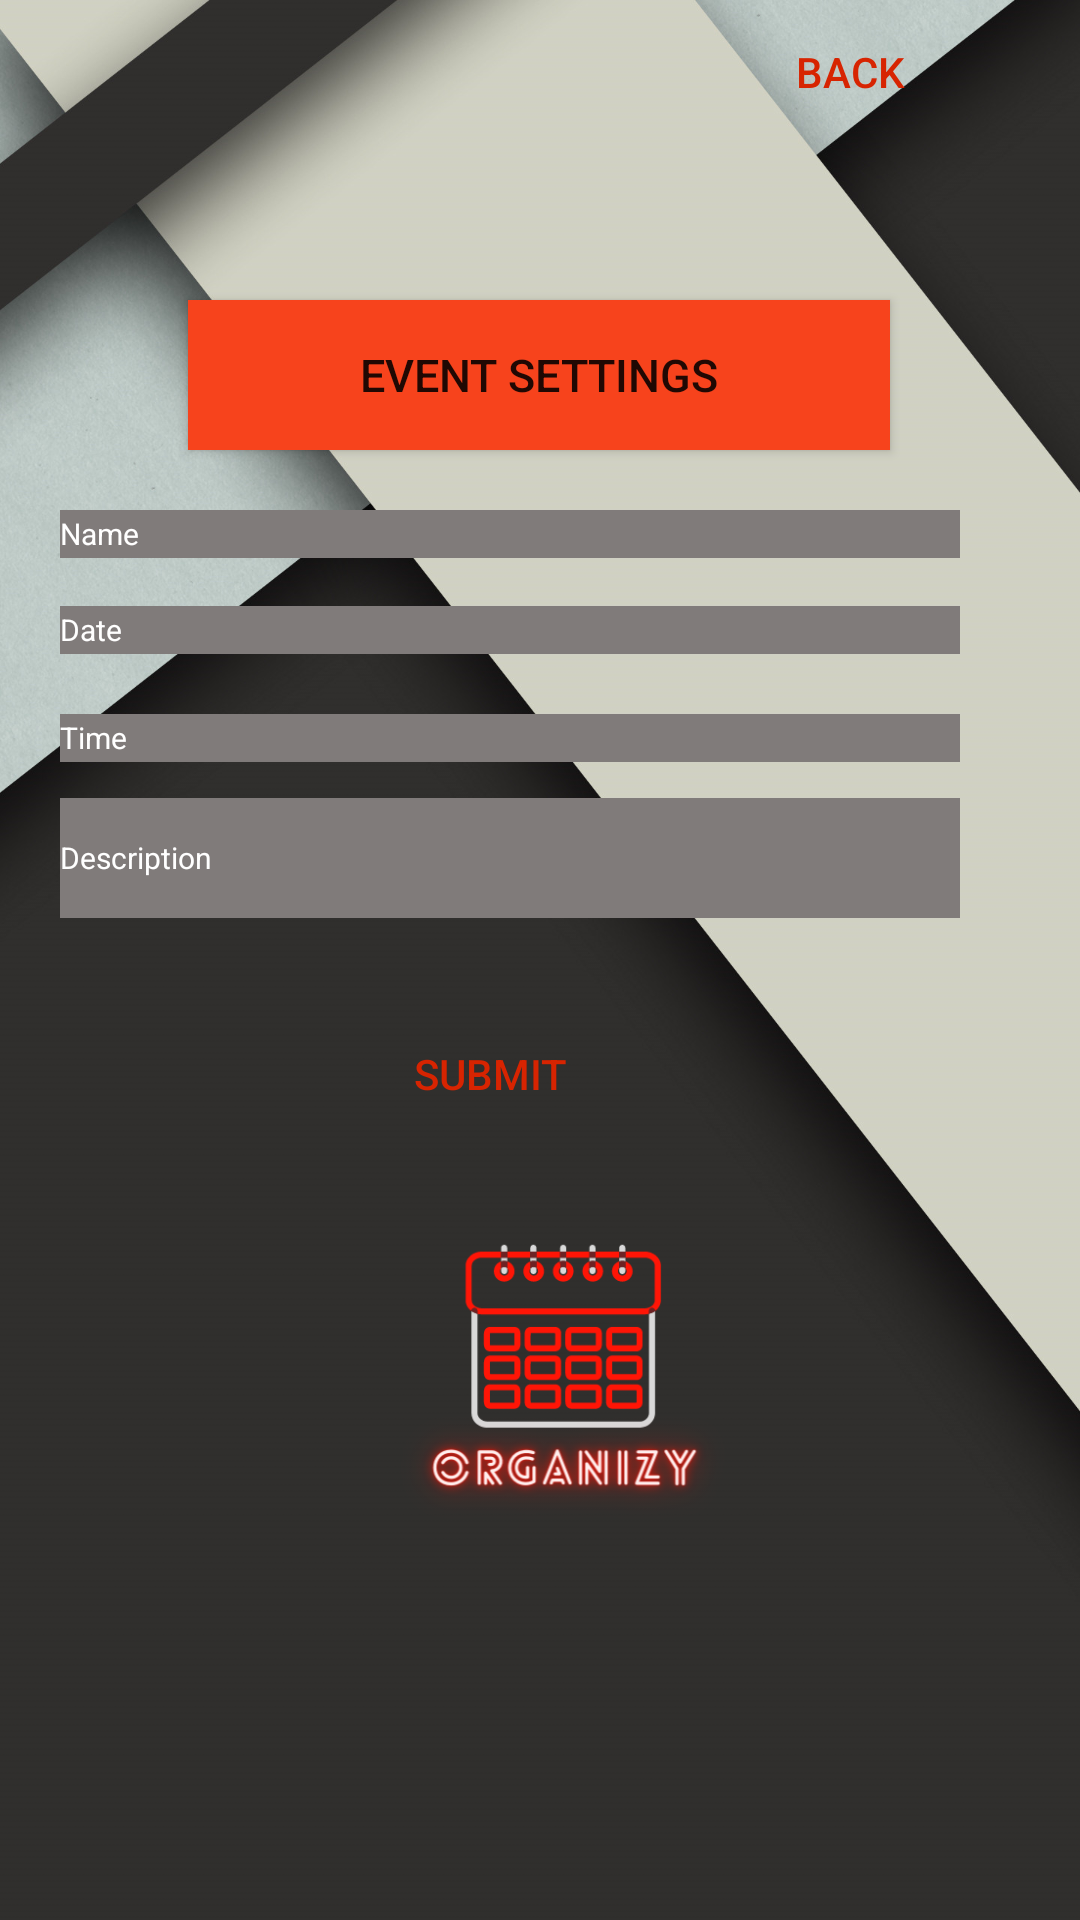

Here is an Android app screen rendered from its layout file. Give the layout XML and the strings, colors and styles it references.
<!-- AndroidManifest.xml: application theme AppTheme -->
<!-- res/layout/activity_createvent.xml -->
<?xml version="1.0" encoding="utf-8"?>
<androidx.constraintlayout.widget.ConstraintLayout
xmlns:android="http://schemas.android.com/apk/res/android"
xmlns:app="http://schemas.android.com/apk/res-auto"
xmlns:tools="http://schemas.android.com/tools"
android:layout_width="match_parent"
android:layout_height="match_parent"
android:background="@drawable/a1"
tools:ignore="MissingConstraints"
tools:context=".createvent">

    <FrameLayout
        android:id="@+id/loading"
        android:layout_width="0dp"
        android:layout_height="0dp"
        android:background="@color/loading_overlay_color"
        android:clickable="true"
        android:elevation="3dp"
        android:focusable="true"
        android:visibility="gone"
        app:layout_constraintBottom_toBottomOf="parent"
        app:layout_constraintEnd_toEndOf="parent"
        app:layout_constraintStart_toStartOf="parent"
        app:layout_constraintTop_toTopOf="parent">

    </FrameLayout>










    <Button
        android:id="@+id/org"
        android:layout_width="234dp"
        android:layout_height="50dp"
        android:layout_marginTop="100dp"
        android:background="#FF4703"
        android:text="Event Settings"
        android:textSize="15dp"
        app:backgroundTint="#F7431C"


        app:layout_constraintEnd_toEndOf="parent"
        app:layout_constraintHorizontal_bias="0.497"
        app:layout_constraintStart_toStartOf="parent"
        app:layout_constraintTop_toTopOf="parent"
        tools:ignore="MissingConstraints" />


    <EditText
        android:id="@+id/eventname"
        android:layout_width="300dp"
        android:layout_height="16dp"
        android:layout_centerHorizontal="true"
        android:layout_centerVertical="true"
        android:layout_marginStart="20dp"
        android:layout_marginTop="20dp"
        android:background="#807B7A"
        android:ems="10"
        android:hint="Name"
        android:inputType="text"
        android:textColorHint="#FFFFFFFF"
        android:textSize="10dp"
        app:layout_constraintStart_toStartOf="parent"
        app:layout_constraintTop_toBottomOf="@+id/org"
        tools:ignore="MissingConstraints" />

    <EditText
        android:id="@+id/eventdate"
        android:layout_width="300dp"
        android:layout_height="16dp"
        android:layout_centerHorizontal="true"
        android:layout_centerVertical="true"
        android:layout_marginStart="20dp"
        android:layout_marginTop="16dp"
        android:background="#807B7A"
        android:ems="10"
        android:hint="Date"
        android:inputType="date"
        android:textColorHint="#FFFFFFFF"
        android:textSize="10dp"
        app:layout_constraintStart_toStartOf="parent"
        app:layout_constraintTop_toBottomOf="@+id/eventname" />

    <EditText
        android:id="@+id/eventtime"
        android:layout_width="300dp"
        android:layout_height="16dp"
        android:layout_centerHorizontal="true"
        android:layout_centerVertical="true"
        android:layout_marginStart="20dp"
        android:layout_marginTop="20dp"
        android:background="#807B7A"
        android:ems="10"
        android:hint="Time"
        android:inputType="time"
        android:textColorHint="#FFFFFFFF"
        android:textSize="10dp"
        app:layout_constraintStart_toStartOf="parent"
        app:layout_constraintTop_toBottomOf="@+id/eventdate" />

    <EditText
        android:id="@+id/eventdescription"
        android:layout_width="300dp"
        android:layout_height="40dp"
        android:layout_centerHorizontal="true"
        android:layout_centerVertical="true"
        android:layout_marginStart="20dp"
        android:layout_marginTop="12dp"
        android:background="#807B7A"
        android:ems="10"
        android:hint="Description"
        android:inputType="text"
        android:textColorHint="#FFFFFFFF"
        android:textSize="10dp"
        app:layout_constraintStart_toStartOf="parent"
        app:layout_constraintTop_toBottomOf="@+id/eventtime" />


    <ImageView
        android:id="@+id/logo1"
        android:layout_width="168dp"
        android:layout_height="163dp"

        android:layout_marginStart="108dp"
        android:layout_marginTop="76dp"
        android:src="@drawable/logo"
        app:layout_constraintStart_toStartOf="parent"
        app:layout_constraintTop_toBottomOf="@+id/eventdescription" />

    <Button
        android:id="@+id/add"
        android:layout_width="wrap_content"
        android:layout_height="wrap_content"
        android:layout_marginTop="28dp"
        android:background="@null"
        android:text="SUBMIT "
        android:textColor="@color/colorAccent"
        app:layout_constraintEnd_toEndOf="parent"
        app:layout_constraintHorizontal_bias="0.445"
        app:layout_constraintStart_toStartOf="parent"
        app:layout_constraintTop_toBottomOf="@+id/eventdescription"
        tools:ignore="MissingConstraints" />

    <Button
        android:id="@+id/back"
        android:layout_width="wrap_content"
        android:layout_height="wrap_content"
        android:layout_marginTop="10dp"
        android:background="@null"
        android:text="BACK"
        android:textColor="@color/colorAccent"
        tools:layout_editor_absoluteX="-1dp"
        tools:layout_editor_absoluteY="4dp"
        app:layout_constraintEnd_toEndOf="parent"
        app:layout_constraintHorizontal_bias="0.88"
        app:layout_constraintStart_toStartOf="parent"
        tools:ignore="MissingConstraints"
        />


</androidx.constraintlayout.widget.ConstraintLayout>
<!-- resources referenced by this layout -->
<resources>
  <color name="colorAccent">#D72401</color>
  <color name="loading_overlay_color">#FF3206</color>
  <!-- drawable a1: jpg bitmap (drawable-v24, 186655 bytes) -->
  <!-- drawable logo: png bitmap (drawable-v24, 40978 bytes) -->
  <style name="AppTheme" parent="Theme.AppCompat.Light.DarkActionBar">
          
          <item name="colorPrimary">@color/colorPrimary</item>
          <item name="colorPrimaryDark">@color/colorPrimaryDark</item>
          <item name="colorAccent">@color/colorAccent</item>
  
  
      </style>
  <color name="colorPrimary">#6200EE</color>
  <color name="colorPrimaryDark">#3700B3</color>
</resources>
